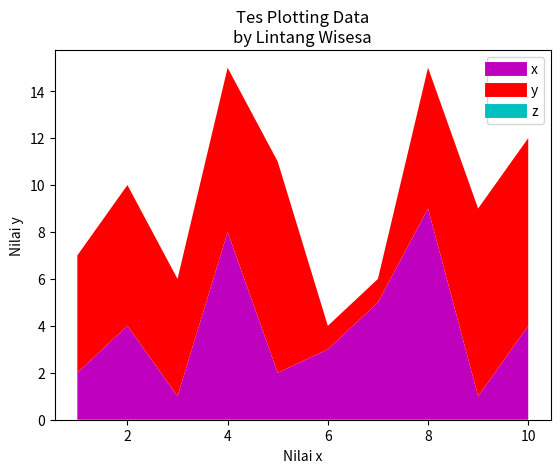

Write the Python code that produced this figure.

import matplotlib.pyplot as plt

x = [1, 2, 3, 4, 5, 6, 7, 8, 9, 10]
y = [2, 4, 1, 8, 2, 3, 5, 9, 1, 4]
z = [5, 6, 5, 7, 9, 1, 1, 6, 8, 8]
# x y z jumlah elemen harus sama

# legend untuk stack, bisa dibuat dg plot kosong:
plt.plot([], [], color='m', label='x', linewidth=10)
plt.plot([], [], color='r', label='y', linewidth=10)
plt.plot([], [], color='c', label='z', linewidth=10)

plt.stackplot(x, y, z, colors=['m','r','c'])

plt.title('Tes Plotting Data\nby Lintang Wisesa')
plt.xlabel('Nilai x')
plt.ylabel('Nilai y')
plt.legend()

plt.show()